Run: headless pygame with SDL's dummy video driver; simulated clock (each Clock.tick advances the game by its frame time, no real sleeping); random seed 0; keys injected as events and as key.get_pressed() state; no mouse input.
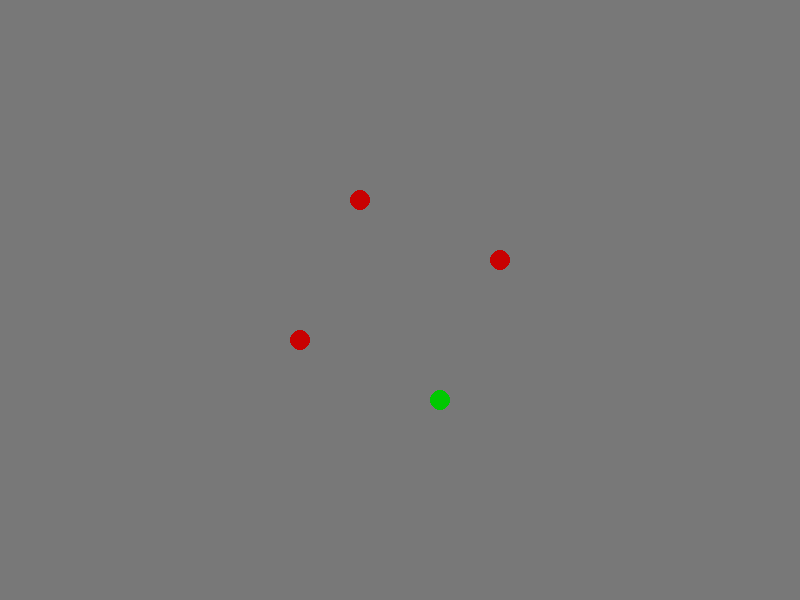
Frame 1 of 4 · flips 1–60 · no input
Frame 2 of 4 · flips 61–180 · tapped SPACE, RETURN · held RIGHT (→), D · screen unchanged from frame 1, image omitted
Frame 3 of 4 · flips 181–300 · held DOWN (↓), S · screen unchanged from frame 2, image omitted
Frame 4 of 4 · flips 301–420 · held LEFT (←), A, UP (↑), W · screen unchanged from frame 3, image omitted

The pygame program that drew these frames:

import pygame
import random
import time

# Initialize pygame
pygame.init()

# Screen setup
WIDTH, HEIGHT = 800, 600
screen = pygame.display.set_mode((WIDTH, HEIGHT))
pygame.display.set_caption("AI Traffic Light Simulation")

# Colors
WHITE = (255, 255, 255)
BLACK = (0, 0, 0)
RED = (200, 0, 0)
GREEN = (0, 200, 0)
GREY = (120, 120, 120)

# Clock
clock = pygame.time.Clock()

# Road and signal positions
lanes = {
    'North': {'pos': (375, -50), 'dir': (0, 1)},
    'South': {'pos': (425, HEIGHT + 50), 'dir': (0, -1)},
    'East': {'pos': (WIDTH + 50, 275), 'dir': (-1, 0)},
    'West': {'pos': (-50, 325), 'dir': (1, 0)},
}

signal_positions = {
    'North': (360, 200),
    'South': (440, 400),
    'East': (500, 260),
    'West': (300, 340),
}

# Car class
class Car:
    def __init__(self, direction):
        self.direction = direction
        self.x, self.y = lanes[direction]['pos']
        self.dir_x, self.dir_y = lanes[direction]['dir']
        self.stopped = False

    def move(self, green_direction):
        if self.direction != green_direction:
            self.stopped = True
        else:
            self.stopped = False

        if not self.stopped:
            self.x += self.dir_x * 2
            self.y += self.dir_y * 2

    def draw(self, screen):
        pygame.draw.rect(screen, BLACK, (self.x, self.y, 20, 10))

# Generate cars periodically
spawn_timer = 0
spawn_interval = 60  # frames
cars = []

# Traffic light logic
green_duration = 5  # seconds
last_switch_time = time.time()
green_direction = 'South'  # Start with South
order = ['South', 'East', 'North', 'West']
order_index = 0

# Main loop
running = True
while running:
    screen.fill(GREY)
    current_time = time.time()

    # Event handling
    for event in pygame.event.get():
        if event.type == pygame.QUIT:
            running = False

    # Switch green light
    if current_time - last_switch_time > green_duration:
        order_index = (order_index + 1) % len(order)
        green_direction = order[order_index]
        last_switch_time = current_time

    # Spawn cars
    spawn_timer += 1
    if spawn_timer >= spawn_interval:
        spawn_timer = 0
        new_car = Car(random.choice(['North', 'South', 'East', 'West']))
        cars.append(new_car)

    # Update and draw cars
    for car in cars:
        car.move(green_direction)
        car.draw(screen)

    # Draw traffic lights
    for direction, pos in signal_positions.items():
        color = GREEN if direction == green_direction else RED
        pygame.draw.circle(screen, color, pos, 10)

    pygame.display.flip()
    clock.tick(60)

pygame.quit()
